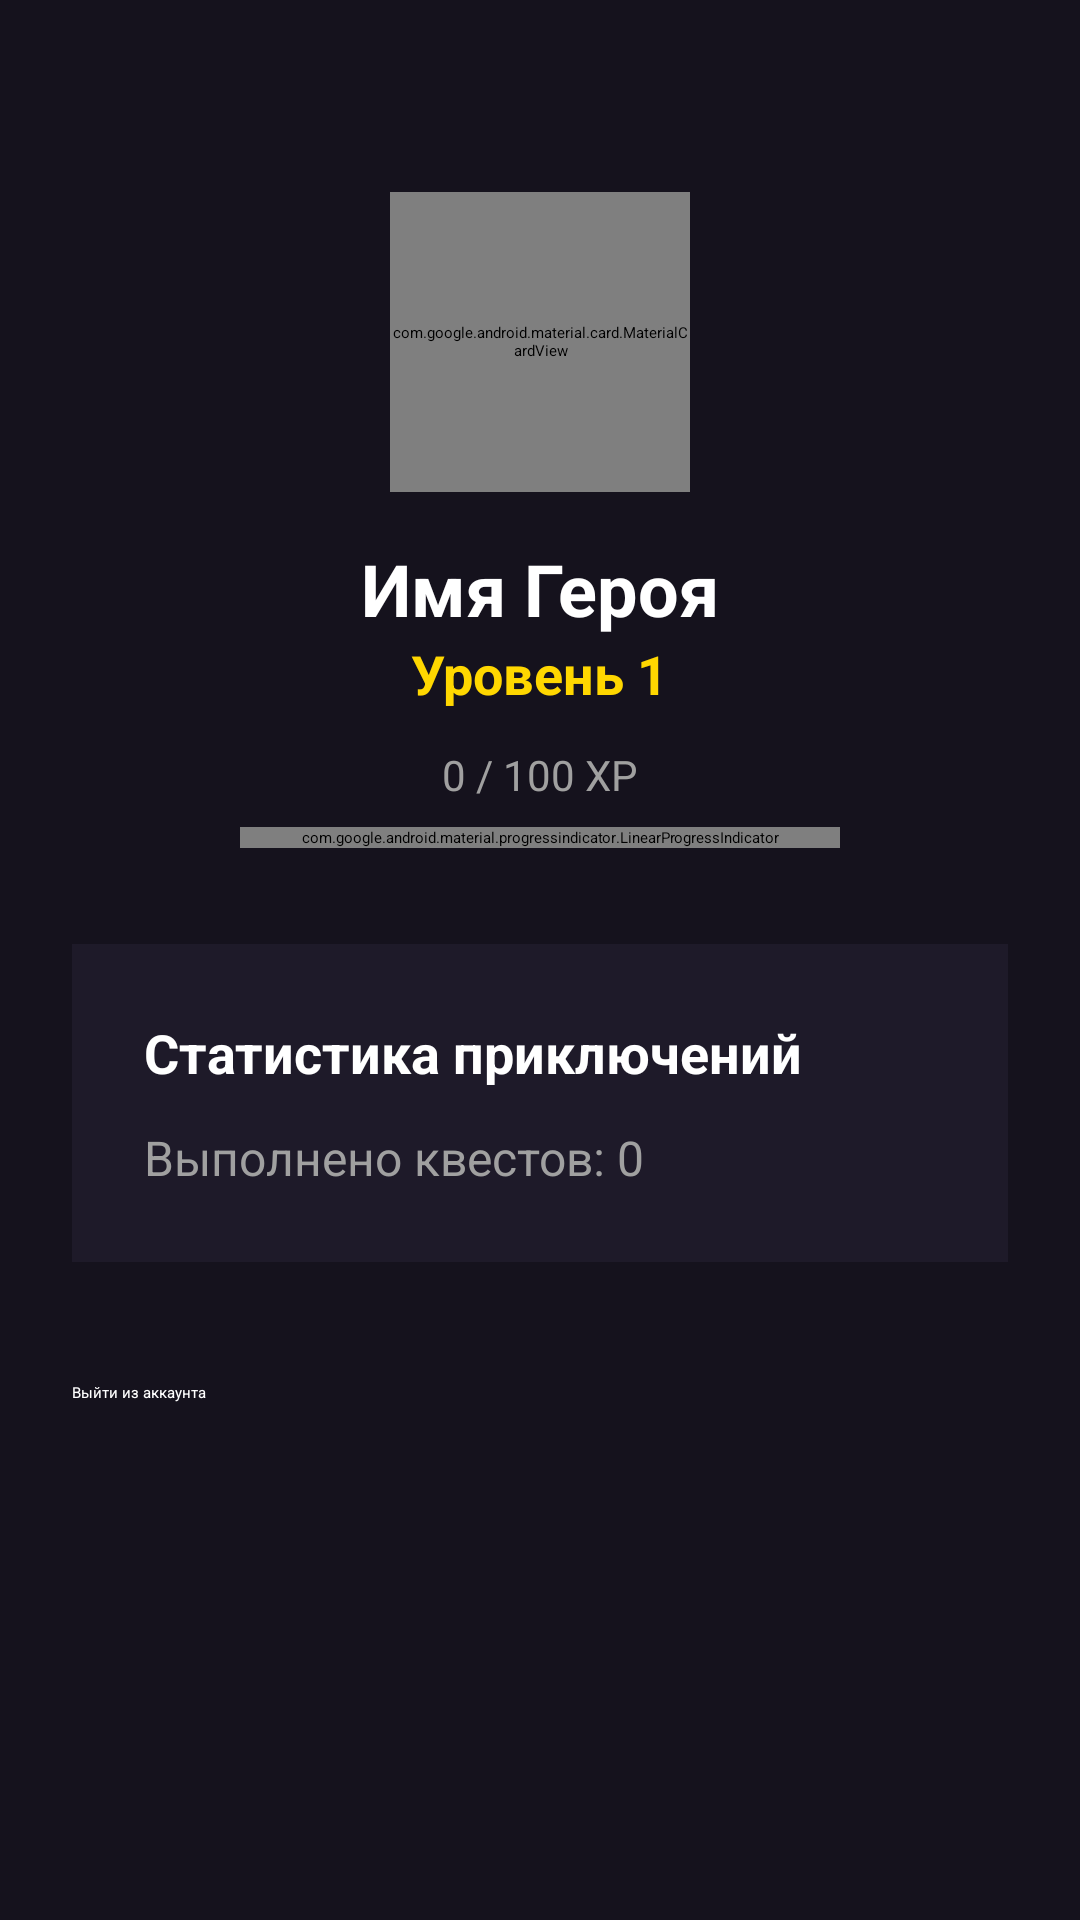

This screen was rendered from an Android layout file. Write that file and the resources it references.
<!-- AndroidManifest.xml: application theme Theme.QuestLog -->
<!-- res/layout/fragment_profile.xml -->
<?xml version="1.0" encoding="utf-8"?>
<LinearLayout xmlns:android="http://schemas.android.com/apk/res/android"
    xmlns:app="http://schemas.android.com/apk/res-auto"
    android:layout_width="match_parent"
    android:layout_height="match_parent"
    android:background="@color/bg_dark"
    android:gravity="center_horizontal"
    android:orientation="vertical"
    android:padding="24dp">

    <com.google.android.material.card.MaterialCardView
        android:layout_width="100dp"
        android:layout_height="100dp"
        android:layout_marginTop="40dp"
        app:cardBackgroundColor="@color/primary_gold"
        app:cardCornerRadius="50dp"
        app:strokeWidth="0dp" />

    <TextView
        android:id="@+id/tvHeroName"
        android:layout_width="wrap_content"
        android:layout_height="wrap_content"
        android:layout_marginTop="16dp"
        android:text="Имя Героя"
        android:textColor="@color/text_primary"
        android:textSize="24sp"
        android:textStyle="bold" />

    <TextView
        android:id="@+id/tvLevel"
        android:layout_width="wrap_content"
        android:layout_height="wrap_content"
        android:text="Уровень 1"
        android:textColor="@color/primary_gold"
        android:textSize="18sp"
        android:textStyle="bold" />

    
    <TextView
        android:id="@+id/tvXpProgressText"
        android:layout_width="wrap_content"
        android:layout_height="wrap_content"
        android:layout_marginTop="12dp"
        android:text="0 / 100 XP"
        android:textColor="@color/text_secondary"
        android:textSize="14sp" />

    <com.google.android.material.progressindicator.LinearProgressIndicator
        android:id="@+id/progressBarXp"
        android:layout_width="200dp"
        android:layout_height="wrap_content"
        android:layout_marginTop="8dp"
        app:indicatorColor="@color/primary_gold"
        app:trackColor="@color/surface_dark"
        app:trackThickness="8dp"
        app:trackCornerRadius="4dp" />
    

    <LinearLayout
        android:layout_width="match_parent"
        android:layout_height="wrap_content"
        android:layout_marginTop="32dp"
        android:background="@color/surface_dark"
        android:orientation="vertical"
        android:padding="24dp">

        <TextView
            android:layout_width="wrap_content"
            android:layout_height="wrap_content"
            android:text="Статистика приключений"
            android:textColor="@color/text_primary"
            android:textSize="18sp"
            android:textStyle="bold" />

        <TextView
            android:id="@+id/tvCompletedCount"
            android:layout_width="wrap_content"
            android:layout_height="wrap_content"
            android:layout_marginTop="12dp"
            android:text="Выполнено квестов: 0"
            android:textColor="@color/text_secondary"
            android:textSize="16sp" />
    </LinearLayout>

    <Button
        android:id="@+id/btnLogout"
        android:layout_width="match_parent"
        android:layout_height="wrap_content"
        android:layout_marginTop="40dp"
        android:backgroundTint="@color/error_red"
        android:text="Выйти из аккаунта"
        android:textColor="@color/white" />
</LinearLayout>
<!-- resources referenced by this layout -->
<resources>
  <color name="bg_dark">#15121D</color>
  <color name="error_red">#CF6679</color>
  <color name="primary_gold">#FFD700</color>
  <color name="surface_dark">#1E1A29</color>
  <color name="text_primary">#FFFFFF</color>
  <color name="text_secondary">#A0A0A0</color>
  <color name="white">#FFFFFFFF</color>
  <style name="Theme.QuestLog" parent="Base.Theme.QuestLog" />
  <style name="Base.Theme.QuestLog" parent="Theme.Material3.DayNight.NoActionBar">
          <item name="colorPrimary">@color/primary_gold</item>
          <item name="android:windowBackground">@color/bg_dark</item>
          <item name="android:statusBarColor">@color/bg_dark</item>
          <item name="android:navigationBarColor">@color/surface_dark</item>
      </style>
</resources>
